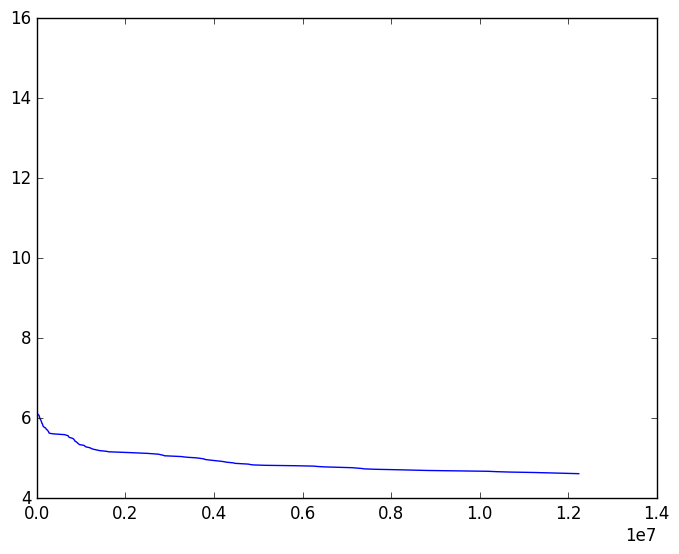

Generate this figure with matplotlib:
import random
import scipy.constants
import numpy as np
import matplotlib as mpl
import matplotlib.pyplot as plt

plt.style.use('classic')

#example energy function

def square_func(x):
    return x**2

def multi_minima_func(x):
    return (2 * pow(x, 4)) - (3 * pow(x, 3)) - (7 * pow(x, 2)) + (2 * x) + 1



#monte-carlo random walk with 1d constraint
def mc_walk_constrained(pos, max_step_size, e_max, energy_f):

    e = energy_f
    while (True):
        #random step
        step_dist = random.uniform(-max_step_size, max_step_size)
        new_pos = pos + step_dist

        #check step's validity
        if (e(new_pos) <= e_max):
            return new_pos

#1-dimensional nested sampling

def nested_sampling(energy_function, iterations, prior_points):

    #local vars
    e = energy_function
    max_energies = []
    replicas = prior_points

    #main loop (over configurations)
    for n in range (0, iterations):
        #max energy values
        max_energy = 0
        max_energy_idx = -1

        #inner loop to find max energy with current replicas
        for i in range(len(replicas)):

            replica_energy = e(replicas[i])
            if replica_energy > max_energy:
                max_energy = replica_energy
                max_energy_idx = i

        #remove the max energy replica and replace it with a new one mc-walked from a random remaining replica
        max_energies.append(max_energy)
        del replicas[max_energy_idx]
        random_replica = random.choice(replicas)
        replicas.append(mc_walk_constrained(random_replica, 1, max_energy, e))
    return max_energies

# test_result = nested_sampling(square_func, 1000, [random.uniform(-50, 50) for i in range(100)])

# print("nested sampling ran on square root function with 1000 iterations and 100 prior points:\n whole arrray: " + str(test_result) + "\n\n\n\n\n first: " + str(test_result[0]) + "\n last: " + str(test_result[-1]))
#

def free_energy():
    iterations = 1000
    k = 100
    sample = [random.uniform(-k/2, k/2) for i in range(k)]
    
    # fig, ax = plt.subplots()
    # ax.plot(sorted(sample), [square_func(x) for x in sorted(sample)])
    # plt.show()


    # print(sample)
    ns_result = nested_sampling(multi_minima_func, iterations, sample)

    density_of_states = []
    free_energies = []
    
    for i in range(0, iterations):
        density = (1/(k + 1)) * pow((k/(k + 1)), i)
        density_of_states.append(density)
        free_energies.append(-np.log(density))

    print("density of states: " + str(density_of_states))

    x_axis = []

    for i in range(0, len(ns_result)):
        if i != len(ns_result) - 1:
            x_axis.append((ns_result[i] + ns_result[i + 1])/2)
        else:
            x_axis.append(ns_result[i])

    fig, ax = plt.subplots()

    ax.plot(x_axis, free_energies)
    plt.show()

    return free_energies

free_energy()
# print("free energy: " + str(free_energy()))
